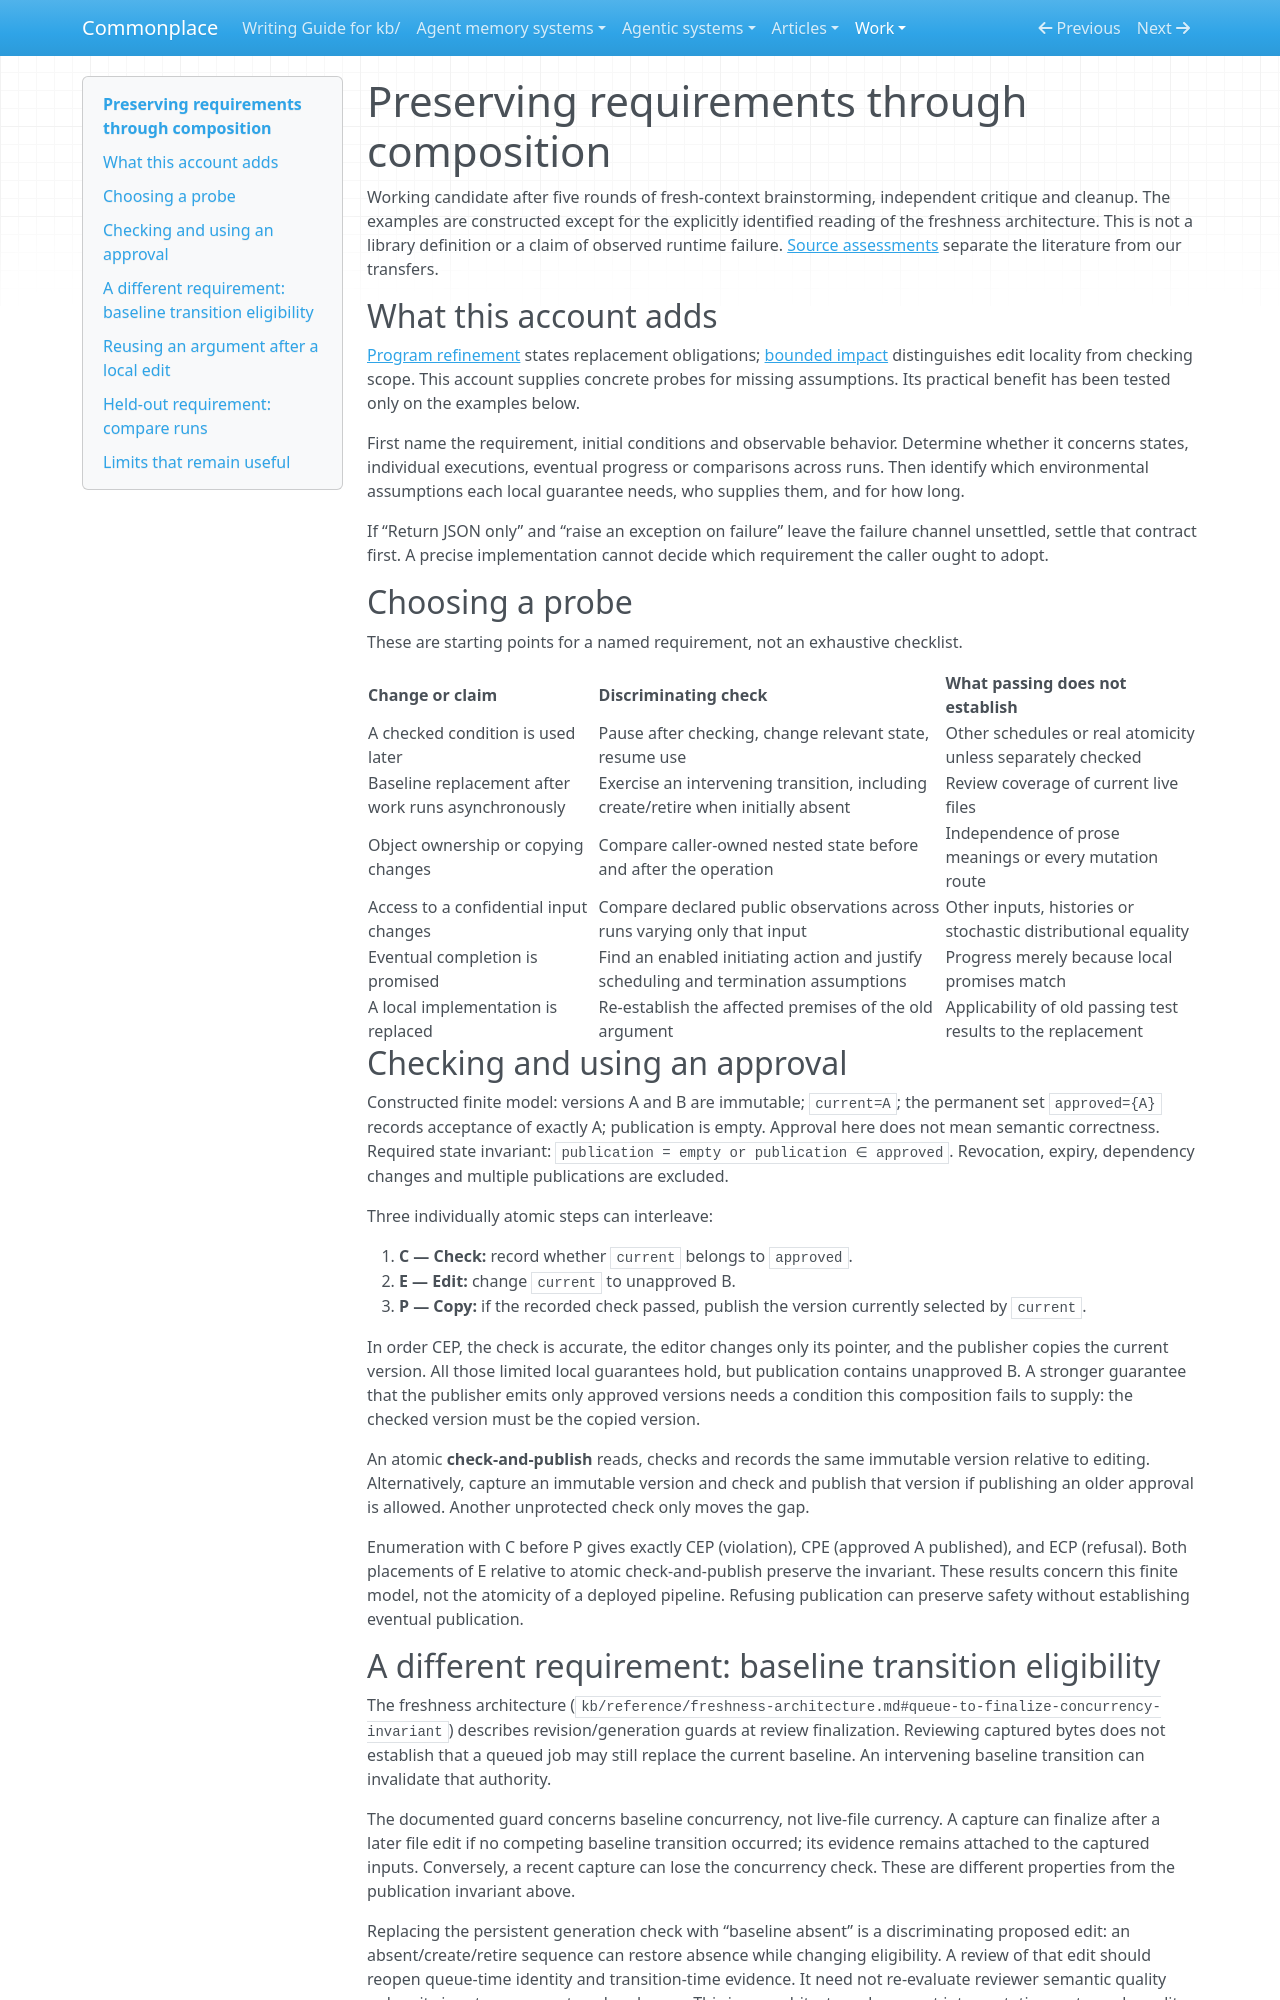

repository: zby/commonplace · page: work/invariants-under-composition/working-account/index.html · generator: mkdocs

# Preserving requirements through composition

Working candidate after five rounds of fresh-context brainstorming, independent critique and cleanup. The examples are constructed except for the explicitly identified reading of the freshness architecture. This is not a library definition or a claim of observed runtime failure. [Source assessments](./source-assessments.md) separate the literature from our transfers.

## What this account adds

[Program refinement](../../theory/definitions/program-refinement.md) states replacement obligations; [bounded impact](../../theory/localized-retention-pays-where-change-is-sparse-in-a-matching.md) distinguishes edit locality from checking scope. This account supplies concrete probes for missing assumptions. Its practical benefit has been tested only on the examples below.

First name the requirement, initial conditions and observable behavior. Determine whether it concerns states, individual executions, eventual progress or comparisons across runs. Then identify which environmental assumptions each local guarantee needs, who supplies them, and for how long.

If “Return JSON only” and “raise an exception on failure” leave the failure channel unsettled, settle that contract first. A precise implementation cannot decide which requirement the caller ought to adopt.

## Choosing a probe

These are starting points for a named requirement, not an exhaustive checklist.

| Change or claim | Discriminating check | What passing does not establish |
|---|---|---|
| A checked condition is used later | Pause after checking, change relevant state, resume use | Other schedules or real atomicity unless separately checked |
| Baseline replacement after work runs asynchronously | Exercise an intervening transition, including create/retire when initially absent | Review coverage of current live files |
| Object ownership or copying changes | Compare caller-owned nested state before and after the operation | Independence of prose meanings or every mutation route |
| Access to a confidential input changes | Compare declared public observations across runs varying only that input | Other inputs, histories or stochastic distributional equality |
| Eventual completion is promised | Find an enabled initiating action and justify scheduling and termination assumptions | Progress merely because local promises match |
| A local implementation is replaced | Re-establish the affected premises of the old argument | Applicability of old passing test results to the replacement |

## Checking and using an approval

Constructed finite model: versions A and B are immutable; `current=A`; the permanent set `approved={A}` records acceptance of exactly A; publication is empty. Approval here does not mean semantic correctness. Required state invariant: `publication = empty or publication ∈ approved`. Revocation, expiry, dependency changes and multiple publications are excluded.

Three individually atomic steps can interleave:

1. **C — Check:** record whether `current` belongs to `approved`.
2. **E — Edit:** change `current` to unapproved B.
3. **P — Copy:** if the recorded check passed, publish the version currently selected by `current`.

In order CEP, the check is accurate, the editor changes only its pointer, and the publisher copies the current version. All those limited local guarantees hold, but publication contains unapproved B. A stronger guarantee that the publisher emits only approved versions needs a condition this composition fails to supply: the checked version must be the copied version.

An atomic **check-and-publish** reads, checks and records the same immutable version relative to editing. Alternatively, capture an immutable version and check and publish that version if publishing an older approval is allowed. Another unprotected check only moves the gap.

Enumeration with C before P gives exactly CEP (violation), CPE (approved A published), and ECP (refusal). Both placements of E relative to atomic check-and-publish preserve the invariant. These results concern this finite model, not the atomicity of a deployed pipeline. Refusing publication can preserve safety without establishing eventual publication.
